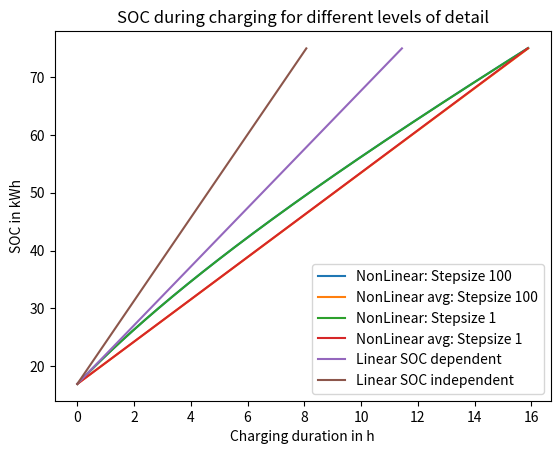

This figure's Python source:
import numpy as np
import matplotlib.pyplot as plt


def calcAvgChargingPowerNumeric(currentEnergyLevelInJoule, batteryCapacityInJoule, maxChargingPowerInKw, chargingLimit,
                                stepSize):
    updatedEnergyLevelInJoule = currentEnergyLevelInJoule
    currentTimestep = 1
    xvals = np.array([currentTimestep])
    yvals = np.array([updatedEnergyLevelInJoule])
    while (updatedEnergyLevelInJoule < chargingLimit):
        currentChargingPowerInKw = (0.6 * 0.05 ** (
                updatedEnergyLevelInJoule / batteryCapacityInJoule) + 0.4) * maxChargingPowerInKw
        stepEnergyInJoule = stepSize * currentChargingPowerInKw * 1000
        currentTimestep += stepSize
        updatedEnergyLevelInJoule += stepEnergyInJoule
        xvals = np.append(xvals, [currentTimestep])
        yvals = np.append(yvals, [updatedEnergyLevelInJoule])

    avgChargingPowerInKw = (chargingLimit - currentEnergyLevelInJoule) / currentTimestep / 1000
    return (avgChargingPowerInKw, xvals, yvals)


def plot_charging_power_over_energy(e_max_in_j, p_max_in_kw):
    E_vals = np.linspace(0, e_max_in_j)
    xvals = E_vals / 3.6e6
    yvals = (0.6 * 0.05 ** (E_vals / e_max_in_j) + 0.4) * p_max_in_kw

    fig, ax = plt.subplots()
    ax.plot(xvals, yvals)
    ax.set_xlabel('SOC in kWh')
    ax.set_ylabel('Ladeleistung in kW')
    ax.set_ylim(0, yvals.max())
    ax.set_title('Ladeleistung in Abhängigkeit des Batterieladezustands')
    ax.grid()
    plt.show()



E_max_in_J = 2.7e8
P_max_in_kW = 7.3
# Plot difference between linear and nonlinear charging
currentEnergyLevelInJoule = 2.608425116068747E8
currentEnergyLevelInJoule = 0.608425116068747E8
batteryCapacityInJoule = 2.699999827E8
chargingLimit = batteryCapacityInJoule
maxChargingPowerInKw = 7.2
stepSize = 100
fig, ax = plt.subplots()

(avgChargingPowerInKw, xvals, yvals) = calcAvgChargingPowerNumeric(currentEnergyLevelInJoule, batteryCapacityInJoule, maxChargingPowerInKw, chargingLimit, stepSize)
sessionLengthInS = (chargingLimit - currentEnergyLevelInJoule) / 3.6e6 / avgChargingPowerInKw * 3600.0
print(sessionLengthInS)
ax.plot(xvals/3600, yvals/3.6e6, label='NonLinear: Stepsize '+str(stepSize))
ax.plot([0, sessionLengthInS/3600], [currentEnergyLevelInJoule/3.6e6, chargingLimit/3.6e6], label='NonLinear avg: Stepsize '+str(stepSize))

smallStepSize = 1
(avgChargingPowerInKwSmallStep, xvals, yvals) = calcAvgChargingPowerNumeric(currentEnergyLevelInJoule, batteryCapacityInJoule, maxChargingPowerInKw, chargingLimit, smallStepSize)
sessionLengthInSSmallStep = (chargingLimit - currentEnergyLevelInJoule) / 3.6e6 / avgChargingPowerInKwSmallStep * 3600.0
ax.plot(xvals/3600, yvals/3.6e6, label='NonLinear: Stepsize '+str(smallStepSize))
ax.plot([0, sessionLengthInSSmallStep/3600], [currentEnergyLevelInJoule/3.6e6, chargingLimit/3.6e6], label='NonLinear avg: Stepsize '+str(smallStepSize))
print("Charging power stepsize ", stepSize, ":", avgChargingPowerInKw, ", stepSize ", smallStepSize, ":", avgChargingPowerInKwSmallStep, "Difference: ", avgChargingPowerInKw - avgChargingPowerInKwSmallStep, "Time diff:", sessionLengthInS -sessionLengthInSSmallStep)

# Linear soc dep
chargingPower = (0.6 * 0.05**(currentEnergyLevelInJoule / batteryCapacityInJoule) + 0.4) * maxChargingPowerInKw
sessionLengthInS = (chargingLimit - currentEnergyLevelInJoule) / 3.6e6 / chargingPower * 3600.0
ax.plot([0, sessionLengthInS/3600], [currentEnergyLevelInJoule/3.6e6, chargingLimit/3.6e6], label='Linear SOC dependent')

# Linear
chargingPower = maxChargingPowerInKw
sessionLengthInS = (chargingLimit - currentEnergyLevelInJoule) / 3.6e6 / chargingPower * 3600.0
ax.plot([0, sessionLengthInS/3600], [currentEnergyLevelInJoule/3.6e6, chargingLimit/3.6e6], label='Linear SOC independent')

ax.set_title('SOC during charging for different levels of detail')
ax.set_xlabel('Charging duration in h')
ax.set_ylabel('SOC in kWh')
ax.legend()
plt.show()
